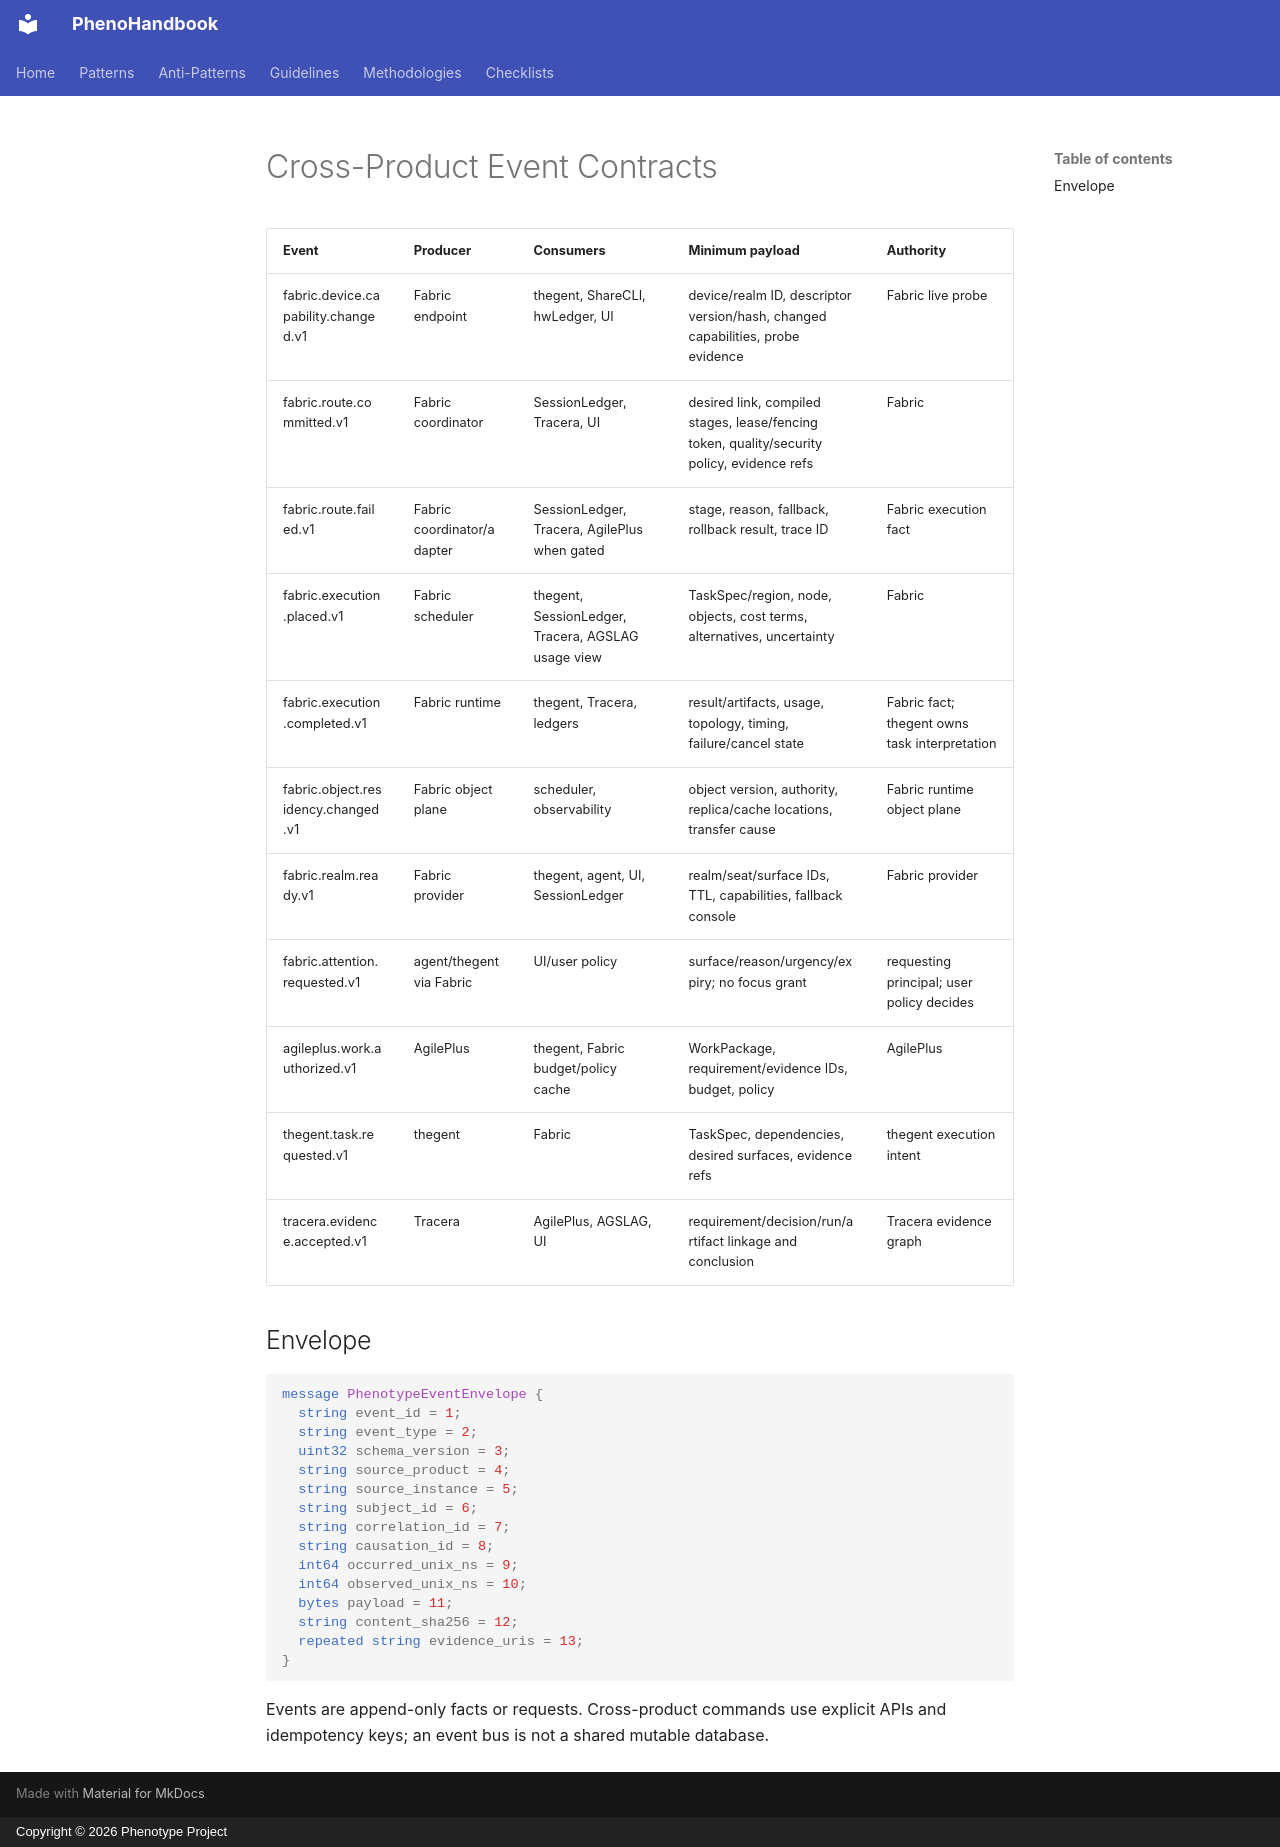

repository: KooshaPari/PhenoShared · page: src/ecosystem/event-contracts/index.html · generator: mkdocs · copyright: Copyright © 2026 Phenotype Project

# Cross-Product Event Contracts

| Event | Producer | Consumers | Minimum payload | Authority |
|---|---|---|---|---|
| fabric.device.capability.changed.v1 | Fabric endpoint | thegent, ShareCLI, hwLedger, UI | device/realm ID, descriptor version/hash, changed capabilities, probe evidence | Fabric live probe |
| fabric.route.committed.v1 | Fabric coordinator | SessionLedger, Tracera, UI | desired link, compiled stages, lease/fencing token, quality/security policy, evidence refs | Fabric |
| fabric.route.failed.v1 | Fabric coordinator/adapter | SessionLedger, Tracera, AgilePlus when gated | stage, reason, fallback, rollback result, trace ID | Fabric execution fact |
| fabric.execution.placed.v1 | Fabric scheduler | thegent, SessionLedger, Tracera, AGSLAG usage view | TaskSpec/region, node, objects, cost terms, alternatives, uncertainty | Fabric |
| fabric.execution.completed.v1 | Fabric runtime | thegent, Tracera, ledgers | result/artifacts, usage, topology, timing, failure/cancel state | Fabric fact; thegent owns task interpretation |
| fabric.object.residency.changed.v1 | Fabric object plane | scheduler, observability | object version, authority, replica/cache locations, transfer cause | Fabric runtime object plane |
| fabric.realm.ready.v1 | Fabric provider | thegent, agent, UI, SessionLedger | realm/seat/surface IDs, TTL, capabilities, fallback console | Fabric provider |
| fabric.attention.requested.v1 | agent/thegent via Fabric | UI/user policy | surface/reason/urgency/expiry; no focus grant | requesting principal; user policy decides |
| agileplus.work.authorized.v1 | AgilePlus | thegent, Fabric budget/policy cache | WorkPackage, requirement/evidence IDs, budget, policy | AgilePlus |
| thegent.task.requested.v1 | thegent | Fabric | TaskSpec, dependencies, desired surfaces, evidence refs | thegent execution intent |
| tracera.evidence.accepted.v1 | Tracera | AgilePlus, AGSLAG, UI | requirement/decision/run/artifact linkage and conclusion | Tracera evidence graph |

## Envelope

```protobuf
message PhenotypeEventEnvelope {
  string event_id = 1;
  string event_type = 2;
  uint32 schema_version = 3;
  string source_product = 4;
  string source_instance = 5;
  string subject_id = 6;
  string correlation_id = 7;
  string causation_id = 8;
  int64 occurred_unix_ns = 9;
  int64 observed_unix_ns = 10;
  bytes payload = 11;
  string content_sha256 = 12;
  repeated string evidence_uris = 13;
}
```

Events are append-only facts or requests. Cross-product commands use explicit APIs and idempotency keys; an event bus is not a shared mutable database.
